Run: headless pygame with SDL's dummy video driver; simulated clock (each Clock.tick advances the game by its frame time, no real sleeping); random seed 0; keys injected as events and as key.get_pressed() state; mouse plan: one left click at the window centre at the start of phase 2, then a move to the lower-right quarter at the start of phase 3.
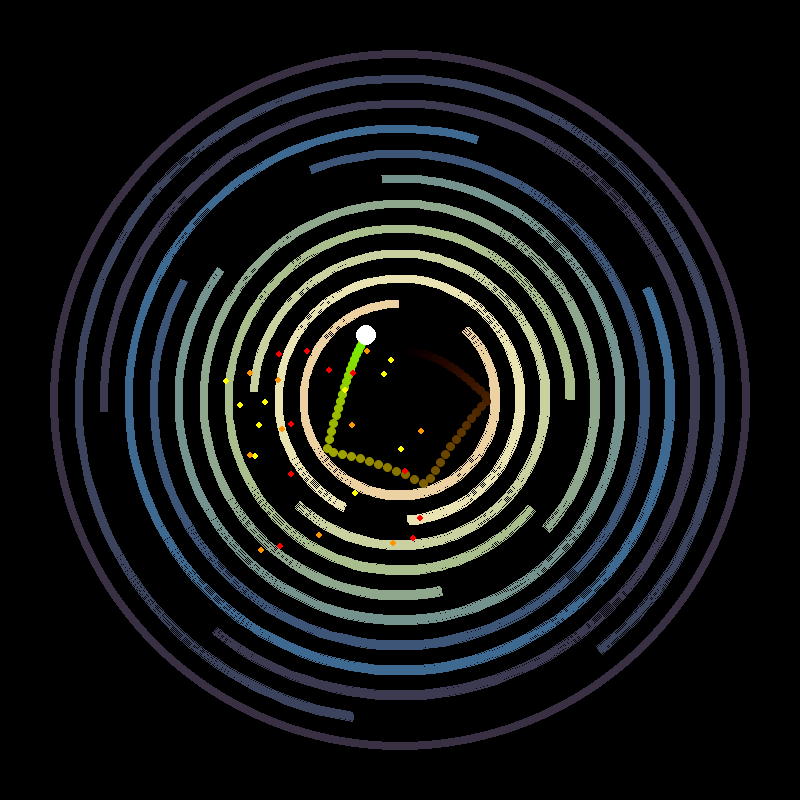
Frame 1 of 4 · flips 1–60 · no input
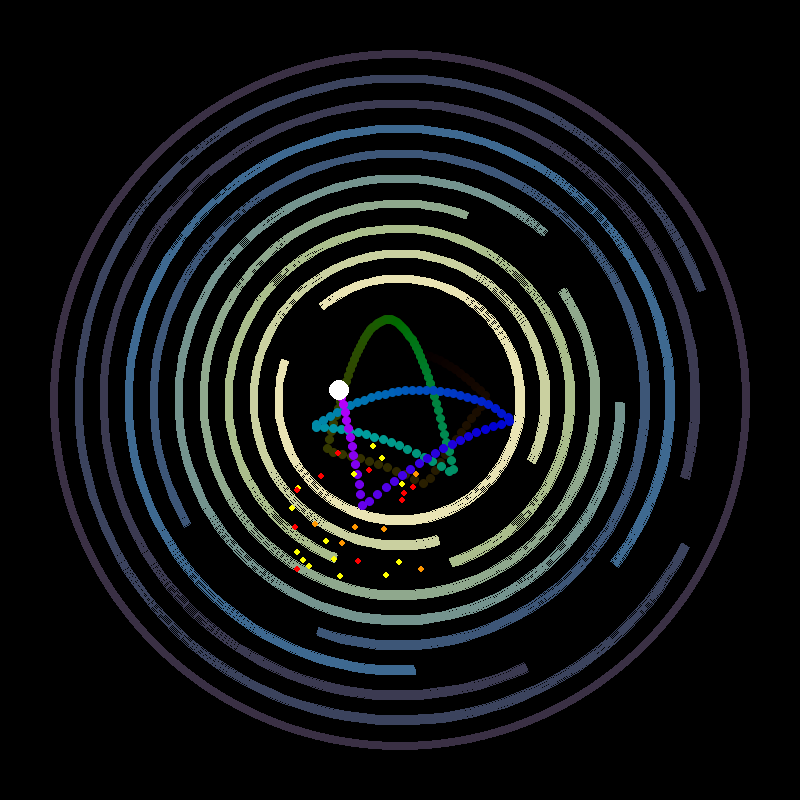
Frame 2 of 4 · flips 61–180 · clicked the window centre · tapped SPACE, RETURN · held RIGHT (→), D
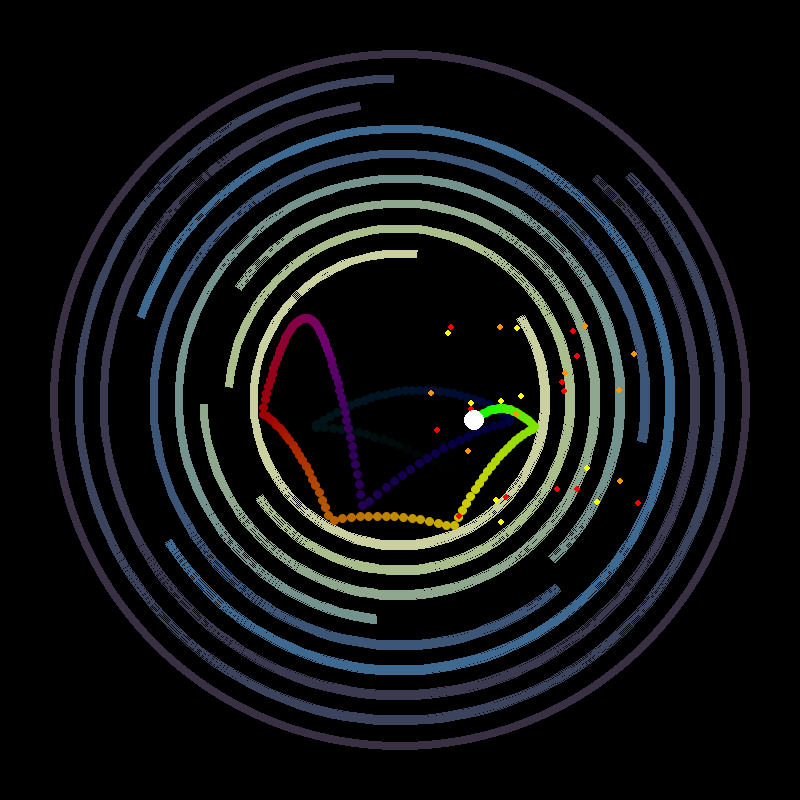
Frame 3 of 4 · flips 181–300 · moved the mouse to the lower-right quarter · held DOWN (↓), S
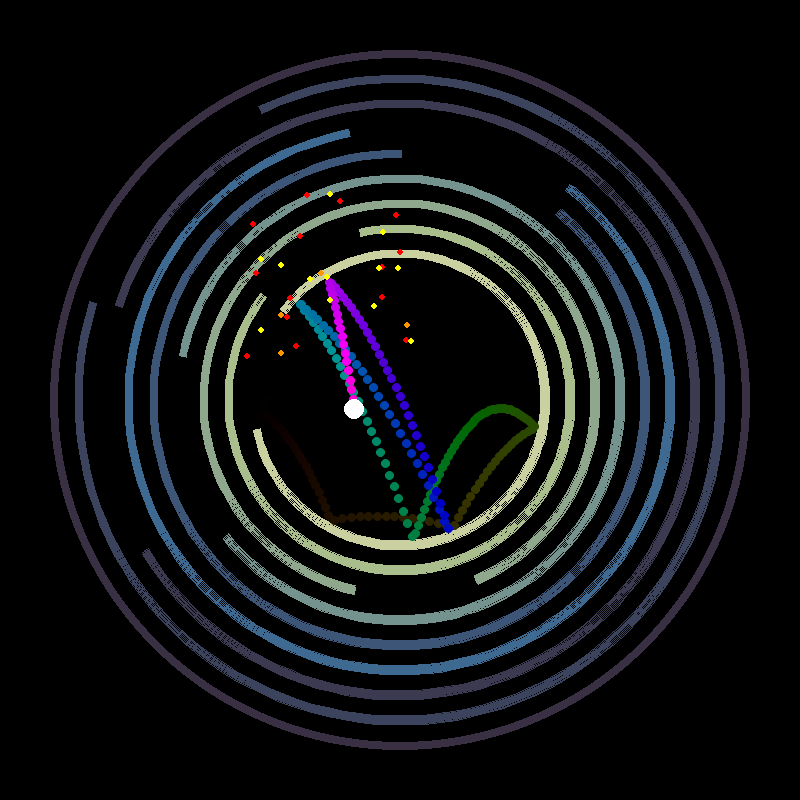
Frame 4 of 4 · flips 301–420 · held LEFT (←), A, UP (↑), W

The pygame program that drew these frames:

import pygame
import math
import random
from pygame import gfxdraw

def draw_circle(surface, x, y, radius, color):
    gfxdraw.aacircle(surface, int(x), int(y), radius, color)
    gfxdraw.filled_circle(surface, int(x), int(y), radius, color)

# Initialize Pygame
pygame.init()

# Screen settings
WIDTH, HEIGHT = 800, 800
screen = pygame.display.set_mode((WIDTH, HEIGHT))
pygame.display.set_caption("Ball Bouncing in Circle with Trail")

# Clock
clock = pygame.time.Clock()

# https://coolors.co/381d2a-3b435d-3e6990-74938e-aabd8c-e9e3b4-eebf91-f39b6d
COLORS = ['#3A3044', '#3b435d', '#3B3A51', '#3E6990', '#3D5677', '#74938E', '#8FA88D', '#AABD8C', '#CAD0A0', '#E9E3B4', '#ECD1A3', '#EEBF91', '#F1AD7F', '#F39B6D']

NUM_CIRCLES = 10
VEL_BOOST = 5
boost_on_next_collision = None

# Circle settings
CENTER = (WIDTH // 2, HEIGHT // 2)
RADIUS = 350
CIRCLE_WIDTH = 8
HALF_CIRCLE_WIDTH = CIRCLE_WIDTH / 2 - 2

# Ball settings
ball_pos = [CENTER[0], CENTER[1] - 50]
ball_vel = [5, 0]  # initial velocity
ball_radius = 10
gravity = 0.3

# Trail
trail = []
max_trail_length = 200

debug = False
debug_collision = False

def log(*args):
    if (debug):
        print(*args)

def log_collision(*args):
    if (debug_collision):
        print(*args)

def normalize_angle(angle):
    if angle > 360:
        return angle - 360
    if angle < 0:
        return angle + 360
    return angle

# Spinning Circles with gaps
class SpinningCircle:
    def __init__(self, index, radius):
        self.index = index
        self.radius = radius
        self.gap_length = random.uniform(30, 50)
        self.start_angle = random.uniform(0, 360)
        self.end_angle = self.start_angle - self.gap_length
        self.speed = random.uniform(0.3, 1)
        self.direction = random.choice([-1, 1])
        self.active = True

    def update(self):
        self.start_angle = normalize_angle((self.start_angle + self.speed * self.direction) % 360)
        self.end_angle = normalize_angle(self.start_angle - self.gap_length)

    def draw(self, surface, color):
        log(self.index, self.start_angle, self.end_angle)
        pygame.draw.arc(surface, color if self.active else pygame.Color('#333333'),
                        (CENTER[0] - self.radius, CENTER[1] - self.radius, self.radius * 2, self.radius * 2),
                        math.radians(self.start_angle), math.radians(self.end_angle), CIRCLE_WIDTH)

    def is_inside_gap(self, pos):
        if not self.active:
            return False
        dx, dy = pos[0] - CENTER[0], pos[1] - CENTER[1]
        angle = normalize_angle(360 - math.degrees(math.atan2(dy, dx)))
        log_collision('is_inside_gap', self.index, angle)
        gap_start = self.end_angle
        gap_end = self.start_angle
        log_collision(self.index, angle, gap_start, gap_end)
        if gap_start < gap_end:
            log_collision(f'is_inside_gap (1) {gap_start} < {angle} < {gap_end}: {gap_start < angle < gap_end}')
            return gap_start < angle < gap_end
        else:
            log_collision(f'is_inside_gap (2) {angle} > {gap_start} or {angle} < {gap_end}: {angle > gap_start or angle < gap_end}')
            return angle > gap_start or angle < gap_end

    def reflect(self, pos, vel):
        if not self.active:
            return
        dx, dy = pos[0] - CENTER[0], pos[1] - CENTER[1]
        dist = math.hypot(dx, dy)
        if abs(dist - self.radius + HALF_CIRCLE_WIDTH) <= ball_radius:
            if self.is_inside_gap(pos):
                log('reflect', self.index, 'exploded')
                ball_vel[1] += 1
                self.explode(60)
                self.active = False
                return
            self.explode()
            nx = dx / dist
            ny = dy / dist
            dot = vel[0] * nx + vel[1] * ny
            vel[0] -= 2 * dot * nx
            vel[1] -= 2 * dot * ny
            pos[0] = CENTER[0] + (self.radius - ball_radius - HALF_CIRCLE_WIDTH - 1) * nx
            pos[1] = CENTER[1] + (self.radius - ball_radius - HALF_CIRCLE_WIDTH - 1) * ny
            global boost_on_next_collision
            if boost_on_next_collision:
                if vel[1] > 0:
                    vel[1] += boost_on_next_collision
                else:
                    vel[1] -= boost_on_next_collision
                boost_on_next_collision = None

    def explode(self, num = 30):
        for _ in range(num):
            particles.append([ball_pos[:], [random.uniform(-5, 5), random.uniform(-5, 5)], random.choice([(255, 0, 0), (255, 255, 0), (255, 150, 0)]), 30])

# Explosion particles
particles = []

# Create spinning circles
spinning_circles = [SpinningCircle(i, RADIUS - 25 * i) for i in range(1, NUM_CIRCLES + 1)]

def reflect_main_circle(pos, vel):
    cx, cy = CENTER
    dx = pos[0] - cx
    dy = pos[1] - cy
    dist = math.hypot(dx, dy)

    if dist >= RADIUS - ball_radius:
        nx = dx / dist
        ny = dy / dist
        dot = vel[0] * nx + vel[1] * ny
        vel[0] -= 2 * dot * nx
        vel[1] -= 2 * dot * ny
        pos[0] = cx + (RADIUS - ball_radius - 1) * nx
        pos[1] = cy + (RADIUS - ball_radius - 1) * ny
        global boost_on_next_collision
        if boost_on_next_collision:
            if vel[1] > 0:
                vel[1] += boost_on_next_collision
            else:
                vel[1] -= boost_on_next_collision
            boost_on_next_collision = None

running = True
paused = False
while running:
    screen.fill((0, 0, 0))
    pygame.draw.circle(screen, pygame.Color(COLORS[0]), CENTER, RADIUS, CIRCLE_WIDTH)

    for event in pygame.event.get():
        if event.type == pygame.MOUSEBUTTONDOWN:
            paused = not paused
            log('MOUSEBUTTONDOWN', paused)
        if event.type == pygame.KEYDOWN:
            log('KEYDOWN', event.key)
            if event.key == pygame.K_SPACE:
                paused = not paused
            if event.key == pygame.K_UP:
                boost_on_next_collision = VEL_BOOST
            if event.key == pygame.K_DOWN:
                boost_on_next_collision = -VEL_BOOST

        if event.type == pygame.QUIT:
            running = False

    if paused:
        continue

    # Physics
    ball_vel[1] += gravity
    ball_pos[0] += ball_vel[0]
    ball_pos[1] += ball_vel[1]

    reflect_main_circle(ball_pos, ball_vel)
    for circle in spinning_circles:
        circle.reflect(ball_pos, ball_vel)

    # Update and draw spinning circles
    i = 1
    for circle in spinning_circles:
        if circle.active:
            circle.update()
            circle.draw(screen, pygame.Color(COLORS[i]))
        elif debug:
            circle.draw(screen, '#333333')
        i += 1

    # Add to trail
    trail.append((ball_pos[0], ball_pos[1], pygame.time.get_ticks()))
    if len(trail) > max_trail_length:
        trail.pop(0)

    # Draw trail with rainbow colors
    for i, (x, y, t) in enumerate(trail):
        hue = (t * 0.1) % 360
        color = pygame.Color(0)
        color.hsva = (hue, 100, i / len(trail) * 100, 100)
        draw_circle(screen, x, y, 4, color)

    # Draw explosion particles
    for particle in particles[:]:
        pos, vel, color, life = particle
        pos[0] += vel[0]
        pos[1] += vel[1]
        life -= 1
        pygame.draw.circle(screen, color, (int(pos[0]), int(pos[1])), 3)
        particle[3] = life
        if life <= 0:
            particles.remove(particle)

    # Draw ball
    pygame.draw.circle(screen, (255, 255, 255), (int(ball_pos[0]), int(ball_pos[1])), ball_radius)

    pygame.display.flip()
    clock.tick(60)

pygame.quit()
